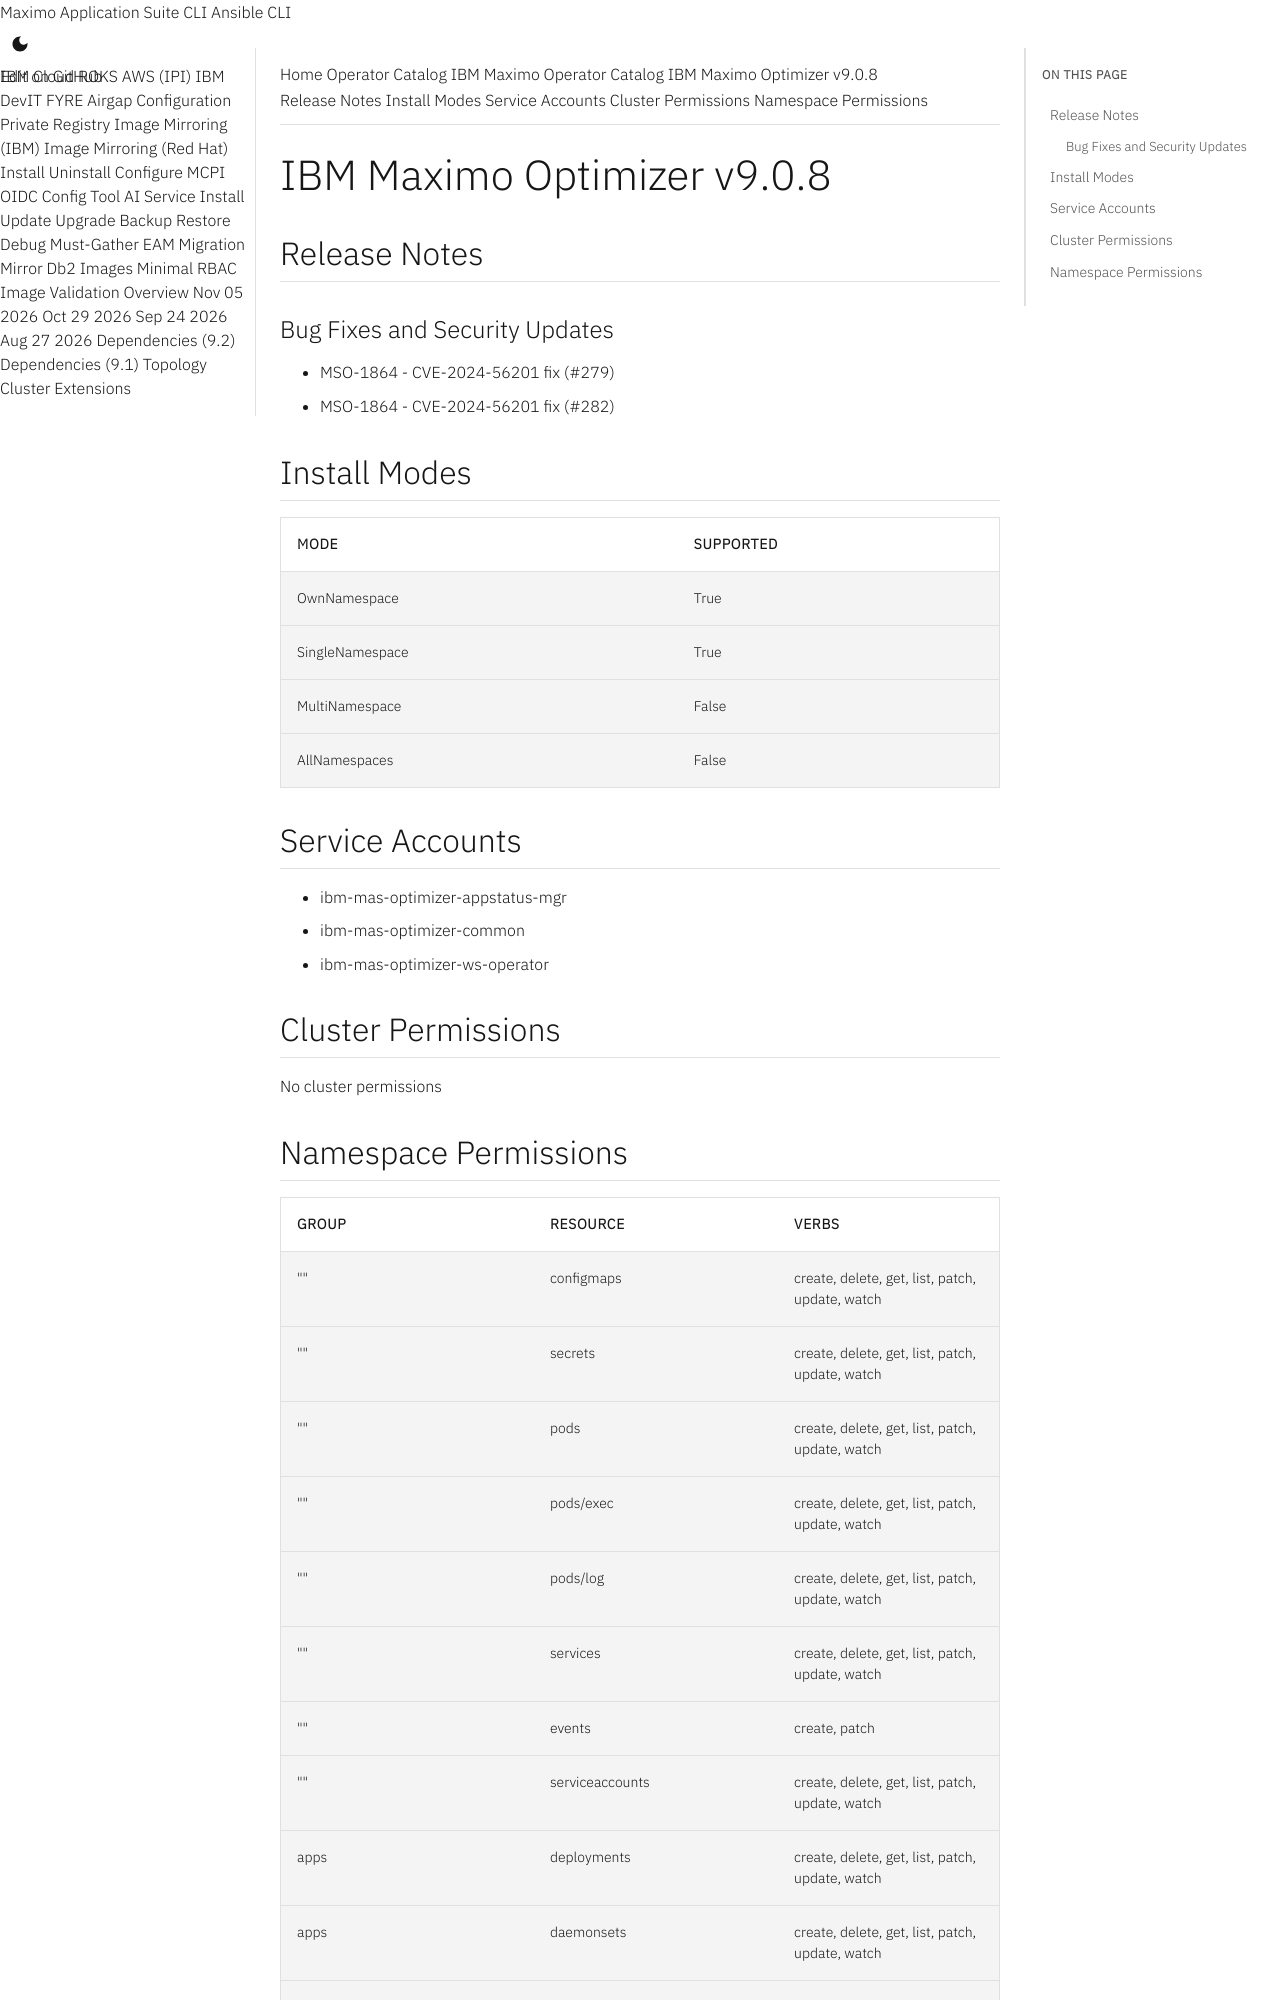

repository: ibm-mas/cli · page: catalogs/packages/ibm-mas-optimizer/9.0.8/index.html · generator: mkdocs

extra_breadcrumb_title_1: Operator Catalog
extra_breadcrumb_title_2: IBM Maximo Operator Catalog
extra_breadcrumb_url_2: ../../../
nav_title: Operator Catalog

IBM Maximo Optimizer v9.0.8
================================================================================

Release Notes
--------------------------------------------------------------------------------
### Bug Fixes and Security Updates
- MSO-1864 - CVE-2024-56201 fix (#279)
- MSO-1864 - CVE-2024-56201 fix (#282)

Install Modes
--------------------------------------------------------------------------------
| Mode                 | Supported |
| :------------------- | :-------- |
| OwnNamespace         | True      |
| SingleNamespace      | True      |
| MultiNamespace       | False     |
| AllNamespaces        | False     |

Service Accounts
--------------------------------------------------------------------------------
- ibm-mas-optimizer-appstatus-mgr
- ibm-mas-optimizer-common
- ibm-mas-optimizer-ws-operator

Cluster Permissions
--------------------------------------------------------------------------------
No cluster permissions
